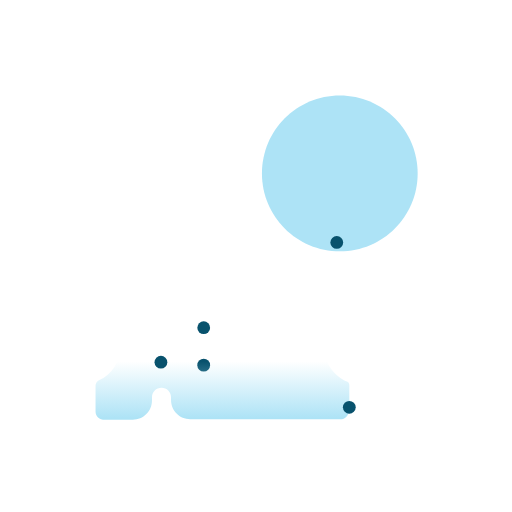
t = 0.00 s
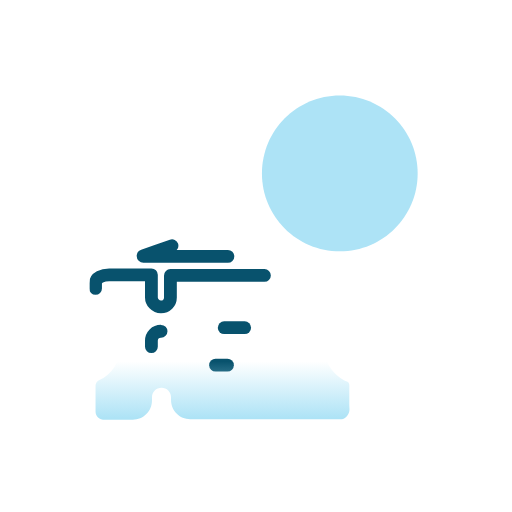
t = 0.69 s
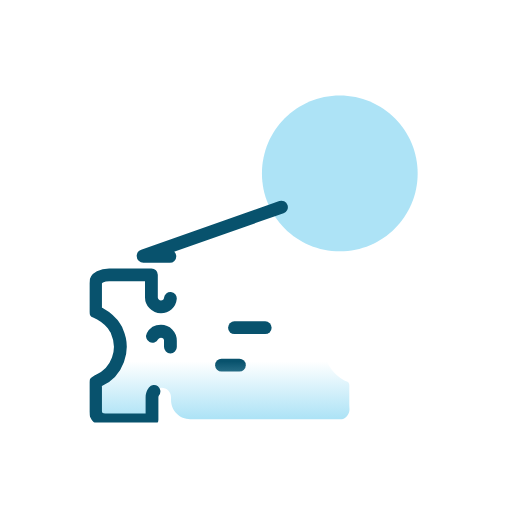
t = 1.04 s
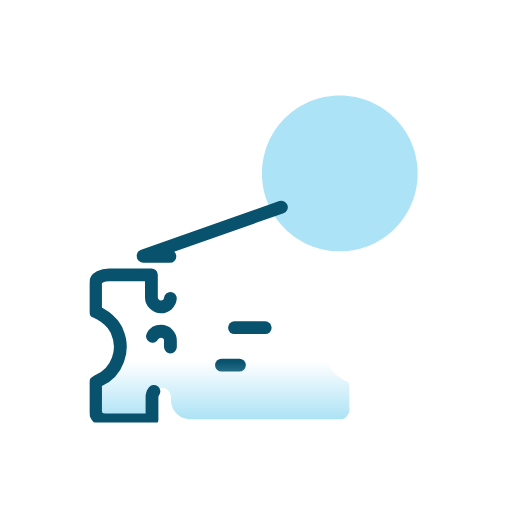
t = 1.74 s
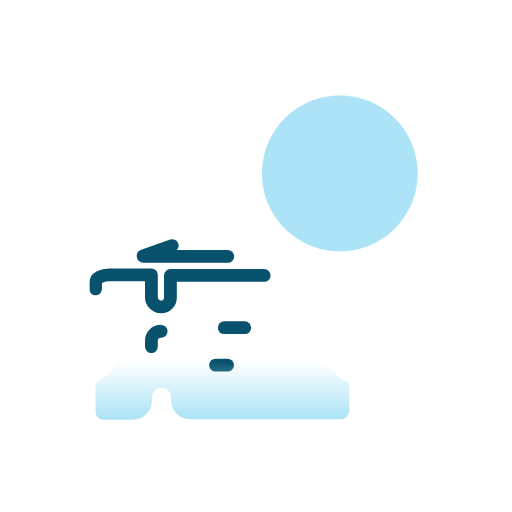
t = 2.08 s
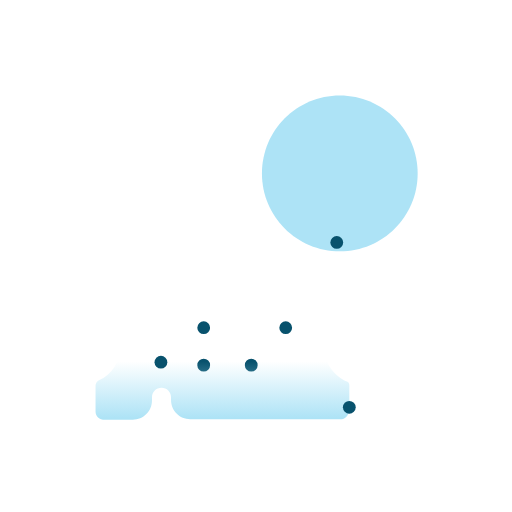
t = 2.78 s

The animated SVG that drew these frames (rendered in a browser with its animation timeline set to each time). Animation: 5 CSS @keyframes rules; one cycle of 2.78 s.

<svg xmlns="http://www.w3.org/2000/svg" width="80" height="80" fill="none" viewBox="0 0 80 80"><g id="icons/ticket"><g id="ticket-yellow 1" clip-path="url(#clip0_3662_5574)"><path id="Vector" fill="#ADE3F6" d="M53.093 39.2573C59.8111 39.2573 65.2573 33.8111 65.2573 27.093C65.2573 20.3748 59.8111 14.9287 53.093 14.9287C46.3748 14.9287 40.9287 20.3748 40.9287 27.093C40.9287 33.8111 46.3748 39.2573 53.093 39.2573Z"/><g id="Group"><path stroke-width="2" style="stroke-dashoffset:0;stroke-dasharray:0,72.379px;animation:2.77778s linear 0s 1 normal forwards running id_anim_stroke-property1" id="Vector_2" stroke="#08526D" stroke-linecap="round" stroke-linejoin="round" stroke-miterlimit="10" d="M52.62 37.8803C52.3213 39.0213 51.4226 40.0614 50.2431 40.0614H22.4112C22.3812 40.0614 22.3569 40.0371 22.3569 40.0071C22.3569 39.984 22.3716 39.9635 22.3934 39.9559L24.4926 39.2257L50.8641 29.94C51.2429 29.7884 51.6836 29.7606 52.0852 29.8059C52.2619 29.8258 52.4336 29.8829 52.5791 29.9849C52.8672 30.1868 53.1311 30.4813 53.2784 30.7757C53.7105 31.8992 54.1426 33.0227 54.4999 34.2211C54.5529 34.3992 54.6244 34.6121 54.5015 34.7515C54.4965 34.7572 54.4912 34.7629 54.4855 34.7686C53.5614 35.6349 52.9246 36.7169 52.62 37.8803Z" class="id_anim_stroke-property1" data-duration="2.778" data-offset="0"/><path stroke-width="2" style="stroke-dashoffset:0;stroke-dasharray:0,12.8143px;animation:2.77778s linear 0s 1 normal forwards running id_anim_stroke-property2" id="Vector_3" stroke="#08526D" stroke-linecap="round" stroke-linejoin="round" stroke-miterlimit="10" d="M31.8284 51.2041H44.6427" class="id_anim_stroke-property2" data-duration="2.778" data-offset="0"/><path stroke-width="2" style="stroke-dashoffset:0;stroke-dasharray:0,7.4285px;animation:2.77778s linear 0s 1 normal forwards running id_anim_stroke-property3" id="Vector_4" stroke="#08526D" stroke-linecap="round" stroke-linejoin="round" stroke-miterlimit="10" d="M31.8284 57.0547H39.2569" class="id_anim_stroke-property3" data-duration="2.778" data-offset="0"/><path id="Vector_5" fill="url(#paint0_linear_3662_5574)" d="M54.6102 63.9746C54.6149 63.7558 54.5785 63.5371 54.5785 63.3183V60.7196C54.5785 60.3246 54.6532 59.8314 54.2999 59.6547C51.9785 58.6333 50.4928 56.4047 50.6785 53.8976C50.7713 51.669 52.1642 49.8119 54.1142 48.9761C54.2339 48.9363 54.3535 48.8621 54.4438 48.7684C54.6674 48.5361 54.5785 48.1618 54.5785 47.8393V44.519C54.5785 43.5904 53.8356 42.9404 52.907 43.0333H29.6285C27.9716 43.0333 26.6285 44.3764 26.6285 46.0333V46.469C26.6285 47.3047 25.9785 47.9547 25.1428 47.9547C24.307 47.9547 23.657 47.2119 23.657 46.469V45.9404C23.657 44.2836 22.3139 42.9404 20.657 42.9404C19.467 42.9404 18.2794 42.9404 17.0642 42.9404C16.0428 42.9404 14.9285 43.4047 14.9285 44.2404V46.6976C14.9285 47.9087 15.7006 48.9526 16.645 49.7109C16.8934 49.9103 17.1273 50.1256 17.3515 50.3567C17.5348 50.5458 17.6793 50.7686 17.8286 50.9855C17.9494 51.161 18.0802 51.3365 18.1721 51.512C18.2552 51.6708 18.3104 51.8434 18.3766 52.0101C19.5009 54.8402 18.2793 58.2061 15.3928 59.469C15.1047 59.6418 14.9285 59.9531 14.9285 60.289V64.2976C14.9285 65.0404 15.4856 65.5976 16.4142 65.5976H20.7499C22.4067 65.5976 23.7499 64.2544 23.7499 62.5976V62.069C23.7499 61.2333 24.3999 60.5833 25.2356 60.5833C26.0713 60.5833 26.7213 61.2333 26.7213 62.069V62.5047C26.7213 64.1616 28.0645 65.5047 29.7213 65.5047H53.3713C54.0181 65.4239 54.5944 64.7096 54.6102 63.9746Z"/><path stroke-width="2" style="stroke-dashoffset:0;stroke-dasharray:0,145.841px;animation:2.77778s linear 0s 1 normal forwards running id_anim_stroke-property5" id="Vector_6" stroke="#08526D" stroke-linecap="round" stroke-linejoin="round" stroke-miterlimit="10" d="M54.5785 63.6476V60.119C54.6713 59.9333 54.4856 59.7476 54.2999 59.6547C51.9785 58.6333 50.4928 56.4047 50.6785 53.8976C50.7713 51.669 52.1642 49.8119 54.1142 48.9761C54.3928 48.8833 54.6713 48.6047 54.5785 48.3261V44.519C54.5785 43.5904 53.8356 42.9404 52.907 43.0333H26.6285V46.469C26.6285 47.3047 25.9785 47.9547 25.1428 47.9547C24.307 47.9547 23.657 47.2119 23.657 46.469V42.9404C21.4285 42.9404 19.2928 42.9404 17.0642 42.9404C16.0428 42.9404 14.9285 43.4047 14.9285 44.2404V48.6976C16.0428 49.1619 16.8785 49.8119 17.6213 50.6476C17.807 51.019 18.1785 51.3904 18.2713 51.7619C19.5713 54.6404 18.3642 58.169 15.3928 59.469L14.9285 59.7476V64.2976C14.9285 65.0404 15.4856 65.5976 16.4142 65.5976H23.7499V62.069C23.7499 61.2333 24.3999 60.5833 25.2356 60.5833C26.0713 60.5833 26.7213 61.2333 26.7213 62.069V65.5047H53.3713C54.1142 65.4119 54.7642 64.4833 54.5785 63.6476Z" class="id_anim_stroke-property5" data-duration="2.778" data-offset="0"/><path stroke-width="2" style="stroke-dashoffset:0;stroke-dasharray:0,13.0772px;animation:2.77778s linear 0s 1 normal forwards running id_anim_stroke-property6" id="Vector_7" stroke="#08526D" stroke-linecap="round" stroke-linejoin="round" stroke-miterlimit="10" d="M25.1427 56.5903C24.307 56.5903 23.657 55.9403 23.657 55.1046V53.2474C23.657 52.4117 24.307 51.7617 25.1427 51.7617C25.9784 51.7617 26.6284 52.4117 26.6284 53.2474V55.1046C26.6284 55.9403 25.9784 56.5903 25.1427 56.5903Z" class="id_anim_stroke-property6" data-duration="2.778" data-offset="0"/></g></g></g><defs><linearGradient id="paint0_linear_3662_5574" x1="34.783" x2="34.783" y1="65.598" y2="42.778" gradientUnits="userSpaceOnUse"><stop offset=".01" stop-color="#ADE3F6"/><stop offset=".4" stop-color="#ADE3F6" stop-opacity="0"/></linearGradient><clipPath id="clip0_3662_5574"><rect width="52" height="52" fill="#fff" transform="translate(14 14)"/></clipPath></defs><style>@keyframes id_anim_stroke-property1{0%{stroke-dashoffset:0;stroke-dasharray:0,72.37901306152344px}50%{stroke-dashoffset:-36.18950653076172px;stroke-dasharray:36.18950653076172px,36.18950653076172px}}@keyframes id_anim_stroke-property2{0%{stroke-dashoffset:0;stroke-dasharray:0,12.814300537109375px}50%{stroke-dashoffset:-6.4071502685546875px;stroke-dasharray:6.4071502685546875px,6.4071502685546875px}}@keyframes id_anim_stroke-property3{0%{stroke-dashoffset:0;stroke-dasharray:0,7.428501129150391px}50%{stroke-dashoffset:-3.7142505645751953px;stroke-dasharray:3.7142505645751953px,3.7142505645751953px}}@keyframes id_anim_stroke-property5{0%{stroke-dashoffset:0;stroke-dasharray:0,145.8411407470703px}50%{stroke-dashoffset:-72.92057037353516px;stroke-dasharray:72.92057037353516px,72.92057037353516px}}@keyframes id_anim_stroke-property6{0%{stroke-dashoffset:0;stroke-dasharray:0,13.077174186706543px}50%{stroke-dashoffset:-6.5385870933532715px;stroke-dasharray:6.5385870933532715px,6.5385870933532715px}}</style></svg>
